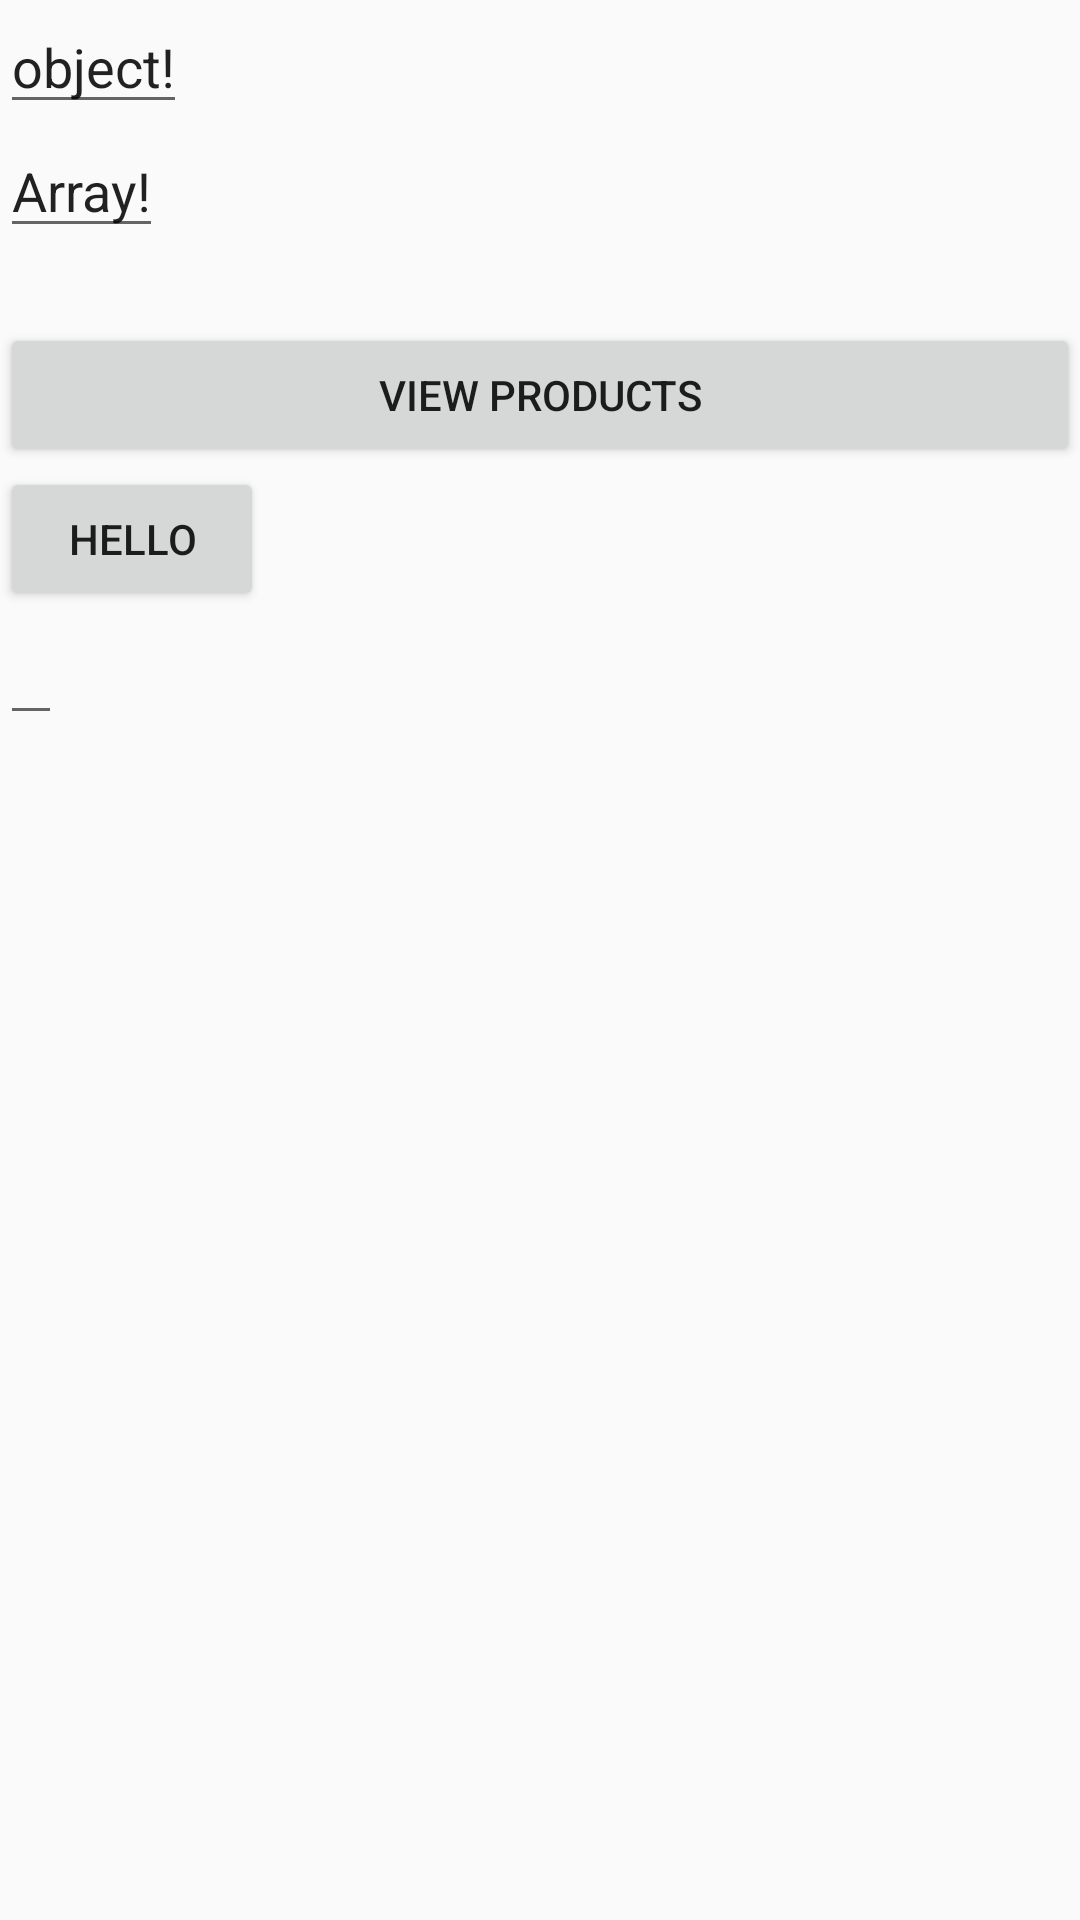

Layout XML and referenced resources for this Android screen:
<!-- AndroidManifest.xml: application theme MyMaterialTheme -->
<!-- res/layout/activity_main.xml -->
<?xml version="1.0" encoding="utf-8"?>
<LinearLayout
    xmlns:android="http://schemas.android.com/apk/res/android"
    xmlns:app="http://schemas.android.com/apk/res-auto"
    xmlns:tools="http://schemas.android.com/tools"
    android:layout_width="match_parent"
    android:layout_height="match_parent"

    tools:context="com.example.Kafeshahrpackage.Kafeshahr.MainActivity"
    android:orientation="vertical">

    <EditText
        android:layout_width="wrap_content"
        android:layout_height="wrap_content"
        android:id="@+id/txt1"
        android:text="object!"
        app:layout_constraintBottom_toBottomOf="parent"
        app:layout_constraintLeft_toLeftOf="parent"
        app:layout_constraintRight_toRightOf="parent"
        app:layout_constraintTop_toTopOf="parent" />

    <EditText
        android:layout_width="wrap_content"
        android:layout_height="wrap_content"
        android:id="@+id/txt11"
        android:text="Array!"
        app:layout_constraintBottom_toBottomOf="parent"
        app:layout_constraintLeft_toLeftOf="parent"
        app:layout_constraintRight_toRightOf="parent"
        app:layout_constraintTop_toTopOf="parent" />

    <Button android:id="@+id/btnViewProducts"
        android:layout_width="fill_parent"
        android:layout_height="wrap_content"
        android:text="View Products"
        android:layout_marginTop="25dip"/>

<Button
    android:layout_width="wrap_content"
    android:layout_height="wrap_content"
    android:id="@+id/btn"
    android:text="hello"/>
    <EditText
        android:layout_width="wrap_content"
        android:layout_height="wrap_content"
        android:id="@+id/txt"/>
</LinearLayout>
<!-- resources referenced by this layout -->
<resources>
  <style name="MyMaterialTheme" parent="MyMaterialTheme.Base">
          <item name="android:windowContentTransitions">true</item>
          <item name="android:windowAllowEnterTransitionOverlap">true</item>
          <item name="android:windowAllowReturnTransitionOverlap">true</item>
          <item name="android:windowSharedElementEnterTransition">@android:transition/move</item>
          <item name="android:windowSharedElementExitTransition">@android:transition/move</item>
      </style>
  <style name="MyMaterialTheme.Base" parent="Theme.AppCompat.Light.DarkActionBar">
          <item name="windowNoTitle">true</item>
          <item name="windowActionBar">false</item>
          <item name="colorPrimary">@color/colorPrimary</item>
          <item name="colorPrimaryDark">@color/colorPrimaryDark</item>
          <item name="colorAccent">@color/colorAccent</item>
      </style>
  <color name="colorPrimary">#D50100</color>
  <color name="colorPrimaryDark">#AC0000</color>
  <color name="colorAccent">#D50100</color>
</resources>
